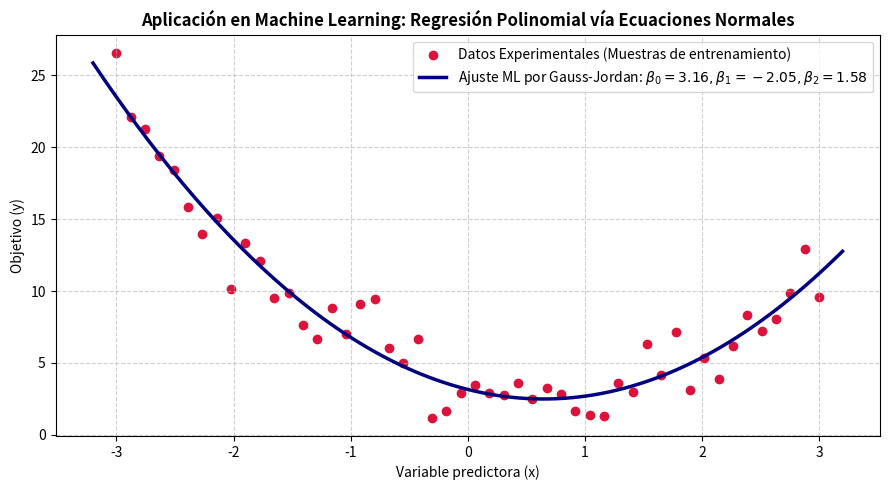

The matplotlib source for this figure:
"""
=============================================================================
EQUIPO 8 — MÉTODOS NUMÉRICOS: GAUSS-JORDAN CON PIVOTEO PARCIAL (MAESTRO)
=============================================================================
Este archivo contiene la suite de producción y experimentos analíticos.
Cada línea de código está comentada en profundidad para explicar su fundamento
algebraico, comportamiento en memoria y funcionamiento en Python / NumPy.
=============================================================================
"""

# Importa NumPy para manipulación matricial de alta eficiencia y cálculo numérico
import numpy as np

# Importa el módulo pyplot de Matplotlib para generar gráficos científicos y de Machine Learning
import matplotlib.pyplot as plt

# Importa el módulo 'time' para medir tiempos de ejecución en CPU (benchmarking de milisegundos)
import time

# Configura las opciones de impresión de arreglos NumPy en la consola
# 'precision=6': Fija en 6 los decimales mostrados
# 'suppress=True': Muestra números sumamente pequeños (menores al épsilon de formato) como 0.0
np.set_printoptions(precision=6, suppress=True)


# =============================================================================
# 1. IMPLEMENTACIÓN DE GAUSS-JORDAN SIN PIVOTEO (VERSIÓN FRÁGIL / EDUCATIVA)
# =============================================================================
# Función que implementa Gauss-Jordan directo sobre la diagonal sin verificar magnitudes
def gauss_jordan_sin_pivoteo(A, b):
    """
    Resuelve el sistema Ax = b usando eliminación de Gauss-Jordan directa.
    ADVERTENCIA: Si un elemento pivote en la diagonal es 0 o cercano a 0,
    el algoritmo falla por división entre cero o amplificación de error de redondeo.
    """
    # Convierte A a una matriz de tipo float64 de doble precisión en una copia nueva en RAM
    A = np.array(A, dtype=np.float64, copy=True)
    
    # Convierte b a float64 y le da forma de vector columna bidimensional de (n, 1)
    b = np.array(b, dtype=np.float64, copy=True).reshape(-1, 1)
    
    # Obtiene la dimensión n del sistema (número de ecuaciones)
    n = len(b)
    
    # Construye la matriz aumentada [A | b] concatenando horizontalmente A y b
    Ab = np.hstack([A, b])
    
    # Itera sobre cada columna del sistema desde col = 0 hasta n - 1
    for col in range(n):
        # Toma directamente como pivote el elemento que se encuentra en la diagonal principal
        pivote = Ab[col, col]
        
        # 'np.isclose(pivote, 0.0, atol=1e-15)': Verifica si el pivote es nulo con tolerancia absoluta de 10^-15
        if np.isclose(pivote, 0.0, atol=1e-15):
            # Lanza una excepción ZeroDivisionError informando que el método sin pivoteo colapsó
            raise ZeroDivisionError(f"Pivote nulo o casi nulo detectado en fila {col}. "
                                    f"Gauss-Jordan sin pivoteo no puede continuar.")
        
        # Normaliza la fila actual dividiendo todos sus coeficientes entre el pivote diagonal
        Ab[col] = Ab[col] / pivote
        
        # Itera sobre todas las filas para hacer ceros arriba y abajo del pivote
        for fila in range(n):
            # Evita procesar la fila pivote actual
            if fila != col:
                # Almacena el coeficiente a eliminar en la columna actual
                factor = Ab[fila, col]
                # Resta a la fila el múltiplo de la fila pivote normalizada: R_fila <- R_fila - factor * R_col
                Ab[fila] -= factor * Ab[col]
                
    # Extrae y retorna la última columna de la matriz aumentada, donde quedó la solución x
    x = Ab[:, -1]
    return x


# =============================================================================
# 2. IMPLEMENTACIÓN ROBUSTA: GAUSS-JORDAN CON PIVOTEO PARCIAL
# =============================================================================
# Función robusta con selección del máximo absoluto en cada columna
def gauss_jordan_con_pivoteo(A, b, verbose=False):
    """
    Resuelve el sistema Ax = b mediante Gauss-Jordan con Pivoteo Parcial.
    Estrategia de Pivoteo Parcial:
    En cada columna k, busca el elemento con mayor valor absoluto en las filas i >= k.
    Si está en una fila distinta a k, intercambia las filas.
    Esto minimiza el error de redondeo y evita divisiones por cero.
    """
    # Convierte A a float64 y genera copia en memoria para no modificar datos originales
    A = np.array(A, dtype=np.float64, copy=True)
    
    # Convierte b a float64 y le da formato de columna (n, 1) mediante reshape
    b = np.array(b, dtype=np.float64, copy=True).reshape(-1, 1)
    
    # Calcula el número de incógnitas del sistema
    n = len(b)
    
    # Concatena A y b horizontalmente para crear la matriz aumentada [A | b]
    Ab = np.hstack([A, b])
    
    # Si verbose es True, muestra la matriz antes de procesarla
    if verbose:
        print("\n--- MATRIZ AUMENTADA INICIAL [A | b] ---")
        print(Ab)
        
    # Bucle que recorre cada una de las columnas k de la matriz
    for k in range(n):
        # 1. BÚSQUEDA DEL PIVOTE PARCIAL:
        # 'Ab[k:, k]': Toma la subcolumna k desde la fila k hasta la última fila n-1
        # 'np.abs(...)': Convierte los elementos a valor absoluto para medir su magnitud
        # 'np.argmax(...)': Encuentra el índice relativo del valor máximo
        # 'k + ...': Desplaza el índice relativo sumándole k para obtener la fila absoluta en Ab
        fila_max = k + np.argmax(np.abs(Ab[k:, k]))
        
        # Extrae el valor numérico del pivote máximo localizado
        pivote_val = Ab[fila_max, k]
        
        # Comprueba si el pivote máximo es prácticamente 0 (dentro de tolerancia 10^-14)
        if np.isclose(pivote_val, 0.0, atol=1e-14):
            # Si el valor más grande es cero, la matriz es singular (no invertible)
            raise ValueError(f"El sistema es singular o numéricamente no invertible. "
                             f"Pivote máximo en columna {k} es ~0.")
        
        # 2. INTERCAMBIO DE FILAS (SWAP) si el pivote no está en la fila actual k
        if fila_max != k:
            # Utiliza Fancy Indexing para intercambiar la fila k con la fila fila_max en un paso atómico
            Ab[[k, fila_max]] = Ab[[fila_max, k]]
            # Si verbose está activado, imprime el detalle del intercambio en consola
            if verbose:
                print(f"\n[PIVOTEO] Intercambiando Fila {k} con Fila {fila_max} (Pivote = {pivote_val:.4f})")
                print(Ab)
                
        # 3. NORMALIZACIÓN DE LA FILA PIVOTE (genera un 1.0 en la diagonal principal)
        # Divide toda la fila k entre su elemento diagonal Ab[k, k]
        Ab[k] = Ab[k] / Ab[k, k]
        
        # 4. ELIMINACIÓN HACIA ADELANTE Y HACIA ATRÁS (genera ceros en toda la columna k)
        for i in range(n):
            # Salta la fila pivote k
            if i != k:
                # Almacena el factor multiplicador correspondiente
                factor = Ab[i, k]
                # Resta a la fila i el factor multiplicado por la fila pivote k
                Ab[i] = Ab[i] - factor * Ab[k]
                
        # Si verbose está activado, muestra la matriz con la columna k completamente reducida
        if verbose:
            print(f"\n--- Columna {k} reducida ---")
            print(Ab)
            
    # Extrae la última columna de la matriz reducida, correspondiente a la solución del sistema
    x = Ab[:, -1]
    
    # Retorna el vector solución
    return x


# =============================================================================
# 3. CÁLCULO EXPLÍCITO DE LA MATRIZ INVERSA MEDIANTE [A | I] -> [I | A^-1]
# =============================================================================
# Función que calcula A^-1 resolviendo simultáneamente las n columnas canónicas
def inversa_gauss_jordan(A):
    """
    Calcula A^-1 transformando [A | I] en [I | A^-1] usando Gauss-Jordan.
    """
    # Convierte A a tipo float64 y crea una copia independiente
    A = np.array(A, dtype=np.float64, copy=True)
    
    # Obtiene el número de filas de A
    n = A.shape[0]
    
    # 'assert': Valida que la matriz sea estrictamente cuadrada (filas == columnas)
    assert A.shape[0] == A.shape[1], "La matriz debe ser cuadrada."
    
    # 'np.eye(n)': Genera la matriz identidad de tamaño n x n
    # 'np.hstack([A, np.eye(n)])': Concatena A con I creando la super-matriz aumentada [A | I] de (n x 2n)
    AI = np.hstack([A, np.eye(n)])
    
    # Itera sobre cada columna k para reducir el bloque izquierdo a la identidad
    for k in range(n):
        # Búsqueda del pivote parcial en la columna k del bloque izquierdo
        fila_max = k + np.argmax(np.abs(AI[k:, k]))
        
        # Validación de no-singularidad
        if np.isclose(AI[fila_max, k], 0.0, atol=1e-14):
            raise ValueError("La matriz es singular, no tiene inversa.")
            
        # Si el pivote no está en la fila k, ejecuta el intercambio en toda la super-fila
        if fila_max != k:
            AI[[k, fila_max]] = AI[[fila_max, k]]
            
        # Normaliza la fila pivote completa de tamaño 2n dividiendo entre el pivote diagonal
        AI[k] = AI[k] / AI[k, k]
        
        # Elimina los elementos superiores e inferiores en las 2n columnas
        for i in range(n):
            if i != k:
                # Resta la fila pivote multiplicada por el factor
                AI[i] -= AI[i, k] * AI[k]
                
    # 'AI[:, n:]': Toma todas las filas y extrae las columnas desde la posición n hasta el final (2n)
    # En ese bloque derecho quedó calculada exactamente la matriz inversa A^-1
    A_inv = AI[:, n:]
    
    # Retorna la matriz inversa
    return A_inv


# =============================================================================
# 4. MÉTRICAS NUMÉRICAS: RESIDUO vs ERROR HACIA ADELANTE
# =============================================================================
# Función que evalúa la estabilidad numérica calculando la norma del residuo y error relativo
def analizar_solucion(A, b, x_calculado, x_real=None, nombre_metodo="Método"):
    """
    Calcula el vector de residuo r = b - A x_hat y su norma euclidiana ||r||_2.
    Si se conoce x_real, también calcula el error hacia adelante relativo.
    """
    # Convierte A a flotante de 64 bits
    A = np.array(A, dtype=np.float64)
    # Aplana b a un vector 1D
    b = np.array(b, dtype=np.float64).flatten()
    # Aplana x_calculado a un vector 1D
    x_hat = np.array(x_calculado, dtype=np.float64).flatten()
    
    # 'r = b - A @ x_hat': Calcula el vector residuo (discrepancia en el espacio de salida)
    r = b - A @ x_hat
    
    # 'np.linalg.norm(r, 2)': Calcula la norma L2 (euclidiana) del residuo: sqrt(sum(r_i^2))
    norma_residuo = np.linalg.norm(r, 2)
    
    # Imprime encabezado del método evaluado
    print(f"\n[{nombre_metodo}]")
    # Muestra el vector solución obtenido
    print(f"  -> Solución x_hat       : {x_hat}")
    # Muestra la norma euclidiana del residuo en notación científica
    print(f"  -> Norma Residuo ||r||_2: {norma_residuo:.3e}")
    
    # Evalúa si el usuario proporcionó una solución teórica exacta de referencia
    if x_real is not None:
        # Aplana la solución exacta a 1D
        x_real = np.array(x_real, dtype=np.float64).flatten()
        # Calcula el error absoluto hacia adelante: ||x_real - x_hat||_2
        error_absoluto = np.linalg.norm(x_real - x_hat, 2)
        # Calcula la norma de la solución exacta: ||x_real||_2
        norma_real = np.linalg.norm(x_real, 2)
        # Calcula el error relativo hacia adelante: ||x_real - x_hat|| / ||x_real||
        error_relativo = error_absoluto / norma_real if norma_real != 0 else error_absoluto
        # Imprime el error relativo en notación científica
        print(f"  -> Error hacia adelante relativo ||x - x_hat|| / ||x||: {error_relativo:.3e}")
        # Retorna ambas métricas
        return norma_residuo, error_relativo
        
    # Si no se pasó x_real, retorna solo el residuo
    return norma_residuo, None


# =============================================================================
# 5. CASOS DE PRUEBA OBLIGATORIOS Y EXPERIMENTOS
# =============================================================================
# Demostración 1 y 2 requeridas por el temario oficial
def demo_casos_obligatorios():
    # Imprime separador visual
    print("=" * 80)
    print("DEMOSTRACIÓN 1: CASO REGULAR (3x3)")
    print("=" * 80)
    # Matriz regular bien condicionada de 3x3
    A_reg = np.array([
        [2.0, 1.0, -1.0],
        [-3.0, -1.0, 2.0],
        [-2.0, 1.0, 2.0]
    ])
    # Vector de términos independientes correspondiente
    b_reg = np.array([8.0, -11.0, -3.0])
    
    # Resuelve con nuestro algoritmo de Gauss-Jordan con pivoteo parcial
    x_pivot = gauss_jordan_con_pivoteo(A_reg, b_reg, verbose=False)
    # Resuelve con la función oficial de NumPy (referencia LAPACK)
    x_numpy = np.linalg.solve(A_reg, b_reg)
    
    # Analiza y muestra los resultados de ambos métodos
    analizar_solucion(A_reg, b_reg, x_pivot, x_real=x_numpy, nombre_metodo="Gauss-Jordan con Pivoteo")
    analizar_solucion(A_reg, b_reg, x_numpy, nombre_metodo="numpy.linalg.solve")
    
    print("\n" + "=" * 80)
    print("DEMOSTRACIÓN 2: CASO QUE REQUIERE INTERCAMBIO DE FILAS (Pivote Cero)")
    print("=" * 80)
    # Matriz donde el primer coeficiente diagonal es cero exacto: A[0,0] = 0.0
    A_swap = np.array([
        [0.0, 2.0, 1.0],
        [1.0, -1.0, 1.0],
        [2.0, 1.0, -1.0]
    ])
    b_swap = np.array([5.0, 1.0, 4.0])
    
    print("\nIntentando con Gauss-Jordan SIN pivoteo:")
    # Bloque try-except para capturar la falla esperada del método sin pivote
    try:
        gauss_jordan_sin_pivoteo(A_swap, b_swap)
    except ZeroDivisionError as e:
        # Imprime la captura del error por división entre cero
        print(f" [FALLA ESPERADA]: {e}")
        
    print("\nResolviendo con Gauss-Jordan CON pivoteo parcial:")
    # Resuelve con pivoteo y verbose=True para ver el intercambio de filas
    x_swap = gauss_jordan_con_pivoteo(A_swap, b_swap, verbose=True)
    x_numpy_swap = np.linalg.solve(A_swap, b_swap)
    analizar_solucion(A_swap, b_swap, x_swap, x_real=x_numpy_swap, nombre_metodo="Gauss-Jordan con Pivoteo")


# Experimento obligatorio de estrés numérico con perturbación diminuta
def demo_experimento_obligatorio():
    print("\n" + "=" * 80)
    print("EXPERIMENTO OBLIGATORIO: INESTABILIDAD NUMÉRICA (Sin Pivote vs Con Pivote vs Solve)")
    print("=" * 80)
    # Define un valor epsilon diminuto (10^-15), cercano al épsilon de máquina IEEE-754
    eps = 1e-15
    # Matriz donde el coeficiente A[0,0] es epsilon
    A_inestable = np.array([
        [eps, 1.0],
        [1.0, 1.0]
    ])
    # Vector b configurado para que la solución analítica exacta sea estrictamente x = [1.0, 1.0]
    b_inestable = np.array([1.0 + eps, 2.0])
    x_exacto = np.array([1.0, 1.0])
    
    print(f"Sistema 2x2 con epsilon = {eps}:")
    print(f"  [ {eps}   1.0 ] [x1] = [ {1.0+eps} ]")
    print(f"  [ 1.0    1.0 ] [x2]   [ 2.0     ]")
    print(f"Solución real esperada: x = {x_exacto}")
    
    # 1. Prueba de ejecución sin pivoteo
    try:
        x_sin = gauss_jordan_sin_pivoteo(A_inestable, b_inestable)
        analizar_solucion(A_inestable, b_inestable, x_sin, x_real=x_exacto, nombre_metodo="1. Gauss-Jordan SIN Pivoteo")
    except Exception as e:
        print(f"Error sin pivoteo: {e}")
        
    # 2. Prueba de ejecución con pivoteo parcial
    x_con = gauss_jordan_con_pivoteo(A_inestable, b_inestable)
    analizar_solucion(A_inestable, b_inestable, x_con, x_real=x_exacto, nombre_metodo="2. Gauss-Jordan CON Pivoteo")
    
    # 3. Prueba de ejecución con numpy.linalg.solve
    x_np = np.linalg.solve(A_inestable, b_inestable)
    analizar_solucion(A_inestable, b_inestable, x_np, x_real=x_exacto, nombre_metodo="3. numpy.linalg.solve")


# Experimento avanzado sobre mal condicionamiento con Matrices de Hilbert
def demo_matriz_hilbert():
    print("\n" + "=" * 80)
    print("EXPERIMENTO PRO: MATRICES DE HILBERT Y CONDICIONAMIENTO")
    print("=" * 80)
    print("La matriz de Hilbert H_ij = 1 / (i + j + 1) es el ejemplo canónico de matriz mal condicionada.")
    print("Pregunta clave: ¿Puede haber residuo pequeño y error grande? ¡SÍ!\n")
    
    # Lista de dimensiones n a probar (4x4, 6x6, 8x8, 10x10)
    tamanos = [4, 6, 8, 10]
    condiciones = []
    errores_sin = []
    errores_con = []
    errores_np = []
    
    # Itera sobre cada tamaño
    for n in tamanos:
        # Genera la matriz de Hilbert n x n usando comprensión de listas: H[i,j] = 1 / (i + j + 1)
        H = np.array([[1.0 / (i + j + 1) for j in range(n)] for i in range(n)])
        # Fija la solución teórica exacta como un vector de unos: x = [1, 1, ..., 1]
        x_real = np.ones(n)
        # Calcula el vector de términos independientes exacto: b = H * x_real
        b = H @ x_real
        
        # 'np.linalg.cond(H)': Calcula el Número de Condición kappa(H) = ||H|| * ||H^-1||
        cond_H = np.linalg.cond(H)
        condiciones.append(cond_H)
        
        print(f"\n--- Hilbert {n}x{n} | Número de Condición kappa(H) = {cond_H:.2e} ---")
        
        # Ejecuta la versión sin pivoteo
        try:
            x_sin = gauss_jordan_sin_pivoteo(H, b)
            _, err_sin = analizar_solucion(H, b, x_sin, x_real, f"Sin Pivote (n={n})")
            errores_sin.append(err_sin)
        except Exception as e:
            print(f"Sin pivoteo falló: {e}")
            errores_sin.append(np.nan)
            
        # Ejecuta la versión con pivoteo parcial
        x_con = gauss_jordan_con_pivoteo(H, b)
        r_con, err_con = analizar_solucion(H, b, x_con, x_real, f"Con Pivote (n={n})")
        errores_con.append(err_con)
        
        # Ejecuta la función oficial de NumPy
        x_np = np.linalg.solve(H, b)
        _, err_np = analizar_solucion(H, b, x_np, x_real, f"NumPy Solve (n={n})")
        errores_np.append(err_np)
        
    print("\n[CONCLUSIÓN CLAVE]: El pivoteo parcial retarda el desastre numérico, pero cuando kappa(A) > 10^16,")
    print("incluso con residuo ~ 0 en aritmética flotante IEEE-754, el error hacia adelante se amplifica por kappa(A).")


# Demostración del costo computacional de invertir frente a resolver directamente
def demo_por_que_no_invertir():
    print("\n" + "=" * 80)
    print("PREGUNTA CLAVE: ¿POR QUÉ NO RESOLVER Ax = b CALCULANDO PRIMERO A^-1?")
    print("=" * 80)
    # Tamaño de la matriz para el benchmark (800 ecuaciones con 800 incógnitas)
    n = 800
    print(f"Generando sistema denso aleatorio de tamaño {n}x{n}...")
    # Fija una semilla aleatoria para garantizar reproducibilidad exacta
    np.random.seed(42)
    # Genera matriz aleatoria densa y le suma 10 a la diagonal para asegurar diagonal dominante y no singularidad
    A = np.random.rand(n, n) + np.eye(n) * 10
    # Genera vector aleatorio b
    b = np.random.rand(n)
    
    # Opción 1: Resolver directamente el sistema lineal mediante eliminación / LU
    t0 = time.time()
    x_directo = np.linalg.solve(A, b)
    t_directo = time.time() - t0
    
    # Opción 2: Invertir explícitamente la matriz y multiplicar A^-1 por b
    t0 = time.time()
    A_inv = np.linalg.inv(A)
    x_inversa = A_inv @ b
    t_inversa = time.time() - t0
    
    # Calcula la norma de los residuos de ambos enfoques
    res_directo = np.linalg.norm(b - A @ x_directo)
    res_inversa = np.linalg.norm(b - A @ x_inversa)
    
    # Muestra los tiempos de CPU y residuos obtenidos
    print(f"1. Resolver directo (np.linalg.solve) : Tiempo = {t_directo:.4f} s | Residuo = {res_directo:.3e}")
    print(f"2. Invertir y multiplicar (inv(A) @ b) : Tiempo = {t_inversa:.4f} s | Residuo = {res_inversa:.3e}")
    print(f"-> Invertir tomó {t_inversa / t_directo:.2f}x más tiempo y triplica las operaciones elementales (~n^3 vs ~n^3/3).")


# =============================================================================
# 6. APLICACIÓN MODERNA: DATA SCIENCE & MACHINE LEARNING
#    Ecuaciones Normales: (X^T X) beta = X^T y
# =============================================================================
# Demostración del uso de Gauss-Jordan en Inteligencia Artificial y Regresión
def demo_machine_learning_regression():
    print("\n" + "=" * 80)
    print("APLICACIÓN MODERNA: REGRESIÓN EN MACHINE LEARNING (ECUACIONES NORMALES)")
    print("=" * 80)
    print("En Inteligencia Artificial y Ciencia de Datos, entrenar una regresión lineal polinomial")
    print("óptima equivale a resolver el sistema de Ecuaciones Normales:")
    print("       (X^T X) beta = X^T y")
    print("Donde beta son los parámetros (pesos) del modelo que minimizan el error cuadrático medio.")
    
    # Fija semilla aleatoria para generar datos reproducibles
    np.random.seed(101)
    # Número de muestras experimentales observadas (m = 50)
    m = 50
    # Genera 50 puntos equiespaciados entre -3 y 3 para la variable predictora x
    x_data = np.linspace(-3, 3, m)
    # Genera la variable objetivo y con ruido gaussiano: y = 1.5*x^2 - 2*x + 3 + Ruido
    y_data = 1.5 * (x_data**2) - 2.0 * x_data + 3.0 + np.random.normal(0, 1.5, size=m)
    
    # Construye la Matriz de Diseño X de tamaño (m x 3):
    # Columna 0: Término independiente (unos)
    # Columna 1: Término lineal (x)
    # Columna 2: Término cuadrático (x^2)
    X = np.column_stack([np.ones(m), x_data, x_data**2])
    
    # Formula el sistema de Ecuaciones Normales (X^T X) * beta = X^T y
    # Matriz del sistema: A_ml = X^T * X (tamaño 3x3)
    A_ml = X.T @ X
    # Vector de términos independientes: b_ml = X^T * y (tamaño 3x1)
    b_ml = X.T @ y_data
    
    # Resuelve el sistema de pesos beta utilizando NUESTRO Gauss-Jordan con pivoteo parcial
    beta_calculado = gauss_jordan_con_pivoteo(A_ml, b_ml)
    # Resuelve con np.linalg.solve para contrastar
    beta_numpy = np.linalg.solve(A_ml, b_ml)
    
    # Muestra los coeficientes beta hallados
    print(f"\nParámetros calculados con Gauss-Jordan : beta = {beta_calculado}")
    print(f"Parámetros calculados con np.linalg.solve: beta = {beta_numpy}")
    # Comprueba la coincidencia casi perfecta entre ambos cálculos
    print(f"Diferencia máxima entre ambos: {np.max(np.abs(beta_calculado - beta_numpy)):.3e}")
    
    # Genera una curva suave de 200 puntos para evaluar la función aprendida por el modelo
    x_curva = np.linspace(-3.2, 3.2, 200)
    # Construye la matriz de diseño de la curva
    X_curva = np.column_stack([np.ones(len(x_curva)), x_curva, x_curva**2])
    # Calcula las predicciones del modelo: y_pred = X_curva * beta
    y_pred = X_curva @ beta_calculado
    
    # Inicializa una figura en Matplotlib con dimensiones de 9 x 5 pulgadas
    plt.figure(figsize=(9, 5))
    # Dibuja los puntos experimentales dispersos en color carmesí
    plt.scatter(x_data, y_data, color='crimson', label='Datos Experimentales (Muestras de entrenamiento)')
    # Dibuja la curva parabólica continua ajustada por Gauss-Jordan en color azul marino
    plt.plot(x_curva, y_pred, color='navy', linewidth=2.5, 
             label=f'Ajuste ML por Gauss-Jordan: $\\beta_0={beta_calculado[0]:.2f}, \\beta_1={beta_calculado[1]:.2f}, \\beta_2={beta_calculado[2]:.2f}$')
    # Agrega título formal al gráfico
    plt.title("Aplicación en Machine Learning: Regresión Polinomial vía Ecuaciones Normales", fontsize=12, fontweight='bold')
    # Etiqueta del eje horizontal
    plt.xlabel("Variable predictora (x)")
    # Etiqueta del eje vertical
    plt.ylabel("Objetivo (y)")
    # Agrega rejilla de fondo punteada semitransparente
    plt.grid(True, linestyle='--', alpha=0.6)
    # Agrega la leyenda explicativa
    plt.legend()
    # Ajusta los márgenes automáticamente para que no se corten etiquetas
    plt.tight_layout()
    
    # Guarda la figura resultante en formato PNG si el entorno lo permite, o la muestra en pantalla
    grafica_path = "ml_regression_gauss_jordan.png"
    try:
        plt.savefig(grafica_path, dpi=200)
        print(f"[GRÁFICA GENERADA]: Se ha guardado el gráfico explicativo en '{grafica_path}'")
    except Exception as e:
        print(f"[GRÁFICA GENERADA]: Gráfico generado en memoria para visualización en Spyder (Plots)")
    # Cierra la figura en memoria para liberar recursos
    plt.close()


# =============================================================================
# BLOQUE PRINCIPAL DE EJECUCIÓN (F5 EN SPYDER)
# =============================================================================
if __name__ == "__main__":
    # Ejecuta en secuencia cada uno de los módulos de prueba y benchmarking
    demo_casos_obligatorios()
    demo_experimento_obligatorio()
    demo_matriz_hilbert()
    demo_por_que_no_invertir()
    demo_machine_learning_regression()
